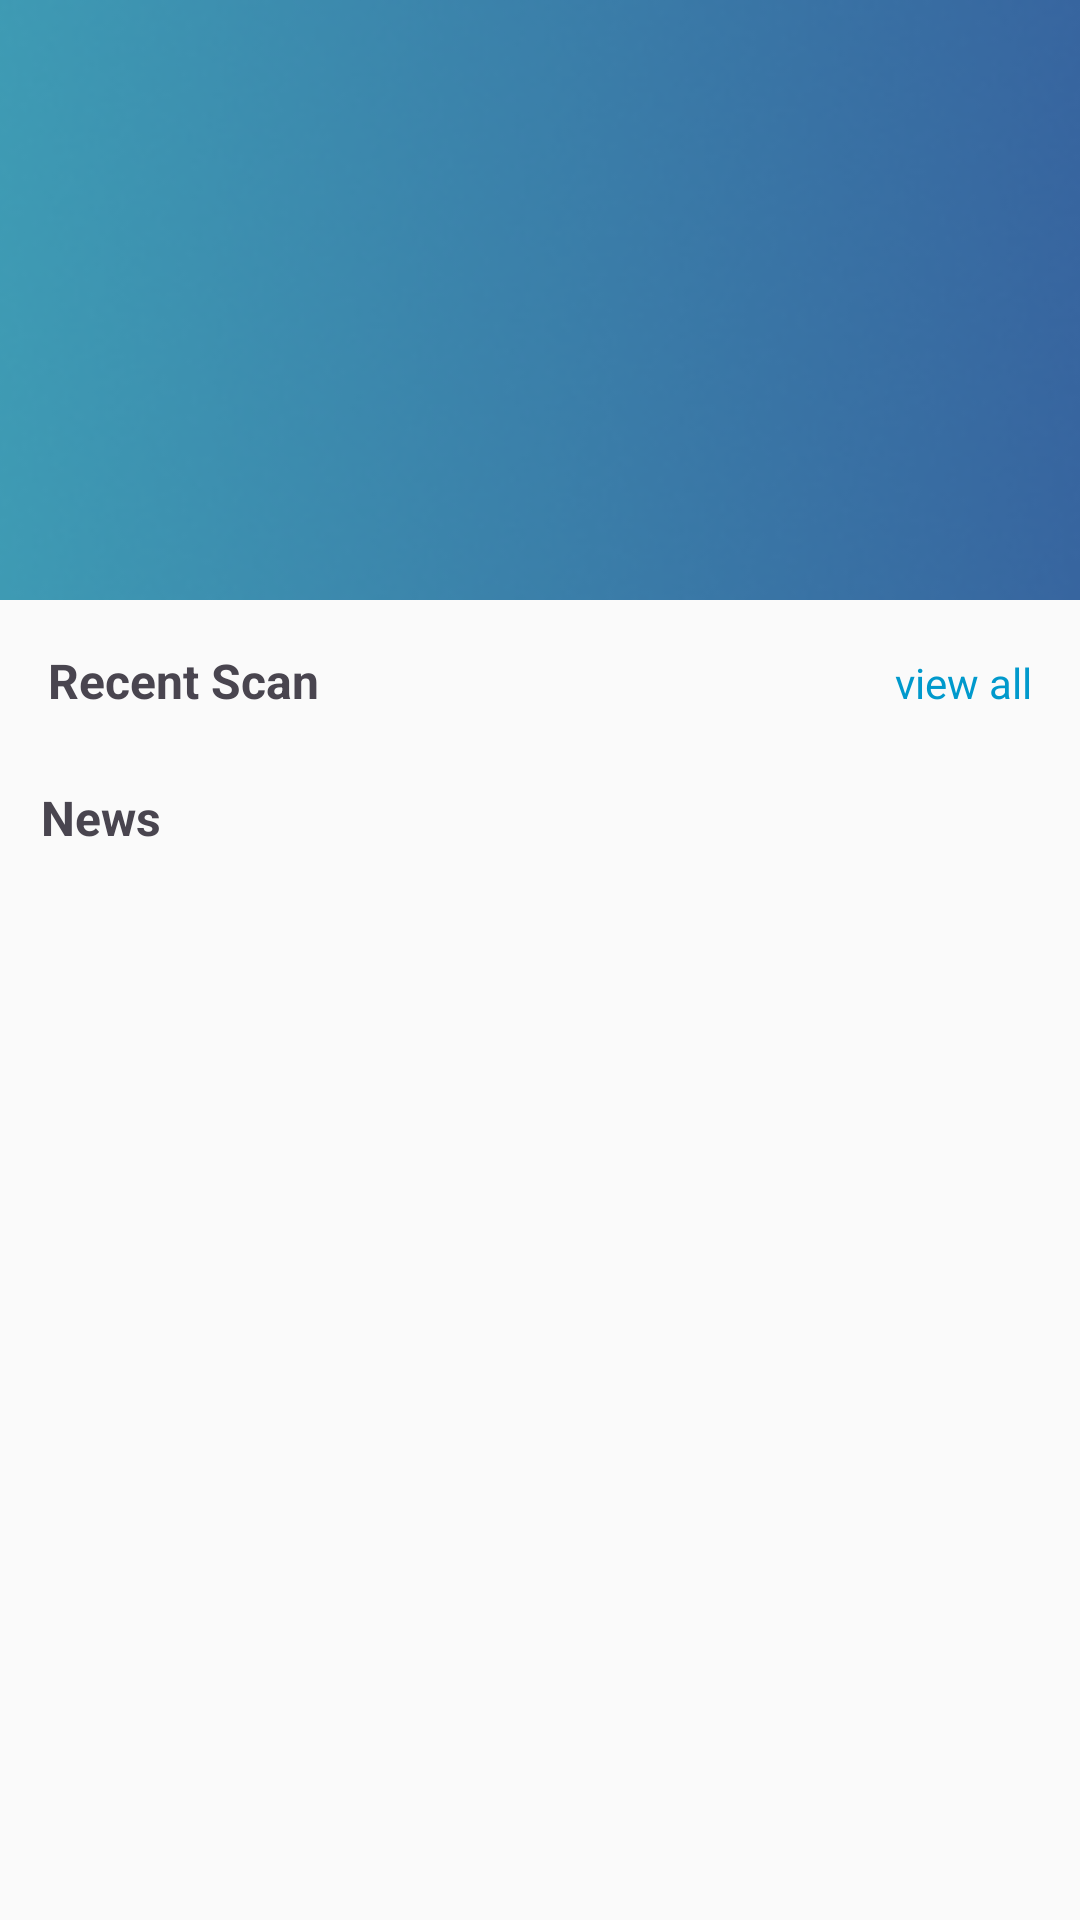

Here is an Android app screen rendered from its layout file. Give the layout XML and the strings, colors and styles it references.
<!-- AndroidManifest.xml: application theme Theme.IllusionApp -->
<!-- res/layout/fragment_home.xml -->
<?xml version="1.0" encoding="utf-8"?>
<FrameLayout xmlns:android="http://schemas.android.com/apk/res/android"
    xmlns:app="http://schemas.android.com/apk/res-auto"
    xmlns:tools="http://schemas.android.com/tools"
    android:layout_width="match_parent"
    android:layout_height="match_parent"
    tools:context=".view.main.fragments.HomeFragment">

    <androidx.constraintlayout.widget.ConstraintLayout
        android:layout_width="match_parent"
        android:layout_height="match_parent">

        <ImageView
            android:id="@+id/home_banner"
            android:layout_width="match_parent"
            android:layout_height="200dp"
            android:scaleType="centerCrop"
            android:src="@drawable/gradient_bg"
            app:layout_constraintEnd_toEndOf="parent"
            app:layout_constraintStart_toStartOf="parent"
            app:layout_constraintTop_toTopOf="parent" />

        <ImageView
            android:id="@+id/profile_photo"
            android:layout_width="80dp"
            android:layout_height="80dp"
            android:src="@drawable/profile_container"
            android:layout_margin="16dp"
            app:layout_constraintTop_toTopOf="parent"
            app:layout_constraintStart_toStartOf="parent"
            android:background="@color/transparent"/>

        <TextView
            android:id="@+id/tv_recent_scan"
            android:layout_width="wrap_content"
            android:layout_height="wrap_content"
            android:layout_marginStart="16dp"
            android:layout_marginTop="16dp"
            android:text="@string/recent_scan"
            android:textSize="16sp"
            android:textStyle="bold"
            app:layout_constraintStart_toStartOf="parent"
            app:layout_constraintTop_toBottomOf="@id/home_banner" />



        <TextView
            android:id="@+id/tv_view_all"
            android:layout_width="wrap_content"
            android:layout_height="wrap_content"
            android:layout_marginEnd="16dp"
            android:text="@string/view_all"
            android:textColor="@android:color/holo_blue_dark"
            android:textSize="14sp"
            app:layout_constraintBaseline_toBaselineOf="@id/tv_recent_scan"
            app:layout_constraintEnd_toEndOf="parent" />

        <androidx.recyclerview.widget.RecyclerView
            android:id="@+id/recycler_view_history"
            android:layout_width="match_parent"
            android:layout_height="wrap_content"
            android:layout_marginTop="8dp"
            android:orientation="horizontal"
            android:paddingStart="8dp"
            android:paddingEnd="8dp"
            app:layoutManager="androidx.recyclerview.widget.LinearLayoutManager"
            tools:listitem="@layout/item_history"
            app:layout_constraintEnd_toEndOf="parent"
            app:layout_constraintStart_toStartOf="parent"
            app:layout_constraintTop_toBottomOf="@id/tv_recent_scan" />


        <TextView
            android:id="@+id/tv_news"
            android:layout_width="wrap_content"
            android:layout_height="wrap_content"
            android:layout_marginTop="16dp"
            android:text="@string/news"
            android:textSize="16sp"
            android:textStyle="bold"
            app:layout_constraintEnd_toEndOf="parent"
            app:layout_constraintHorizontal_bias="0.043"
            app:layout_constraintStart_toStartOf="parent"
            app:layout_constraintTop_toBottomOf="@+id/recycler_view_history" />

        <androidx.recyclerview.widget.RecyclerView
            android:id="@+id/recycler_view_news"
            android:layout_width="match_parent"
            android:layout_height="wrap_content"
            android:layout_marginTop="8dp"
            android:paddingStart="8dp"
            android:paddingEnd="8dp"
            app:layoutManager="androidx.recyclerview.widget.LinearLayoutManager"
            app:layout_constraintStart_toStartOf="parent"
            app:layout_constraintEnd_toEndOf="parent"
            app:layout_constraintTop_toBottomOf="@id/tv_news"
            tools:listitem="@layout/item_news" />

    </androidx.constraintlayout.widget.ConstraintLayout>

</FrameLayout>
<!-- res/layout/item_history.xml (included above) -->
<?xml version="1.0" encoding="utf-8"?>
<androidx.cardview.widget.CardView xmlns:android="http://schemas.android.com/apk/res/android"
    xmlns:app="http://schemas.android.com/apk/res-auto"
    android:layout_width="match_parent"
    android:layout_height="wrap_content"
    android:layout_margin="8dp"
    app:cardCornerRadius="8dp"
    app:cardElevation="4dp">

    <LinearLayout
        android:layout_width="match_parent"
        android:layout_height="wrap_content"
        android:orientation="horizontal"
        android:padding="8dp">

        <ImageView
            android:id="@+id/history_image"
            android:layout_width="80dp"
            android:layout_height="80dp"
            android:scaleType="centerCrop"
            android:contentDescription="@string/news_image" />

        <LinearLayout
            android:layout_width="0dp"
            android:layout_height="78dp"
            android:layout_weight="1"
            android:orientation="vertical"
            android:paddingStart="8dp">

            <TextView
                android:id="@+id/history_label"
                android:layout_width="134dp"
                android:layout_height="27dp"
                android:ellipsize="end"
                android:maxLines="1"
                android:textColor="@color/light_sea_green"
                android:textSize="18sp"
                android:textStyle="bold" />

            <TextView
                android:id="@+id/history_confidence"
                android:layout_width="134dp"
                android:layout_height="27dp"
                android:ellipsize="end"/>

            <TextView
                android:id="@+id/history_time"
                android:layout_width="285dp"
                android:layout_height="wrap_content"
                android:layout_marginTop="4dp"
                android:ellipsize="end"
                android:maxLines="2"
                android:textColor="@color/secondary_text"
                android:textSize="14sp"
                android:textStyle="bold" />
        </LinearLayout>
    </LinearLayout>
</androidx.cardview.widget.CardView>
<!-- res/layout/item_news.xml (included above) -->
<?xml version="1.0" encoding="utf-8"?>
<androidx.cardview.widget.CardView xmlns:android="http://schemas.android.com/apk/res/android"
    xmlns:app="http://schemas.android.com/apk/res-auto"
    android:layout_width="match_parent"
    android:layout_height="wrap_content"
    android:layout_margin="8dp"
    app:cardCornerRadius="8dp"
    app:cardElevation="4dp">

    <LinearLayout
        android:layout_width="match_parent"
        android:layout_height="wrap_content"
        android:orientation="horizontal"
        android:padding="8dp">

        <ImageView
            android:id="@+id/news_image"
            android:layout_width="80dp"
            android:layout_height="80dp"
            android:scaleType="centerCrop"
            android:contentDescription="@string/news_image" />

        <LinearLayout
            android:layout_width="0dp"
            android:layout_height="wrap_content"
            android:layout_weight="1"
            android:orientation="vertical"
            android:paddingStart="8dp">

            <TextView
                android:id="@+id/news_source"
                android:layout_width="wrap_content"
                android:layout_height="wrap_content"
                android:textColor="@color/light_sea_green"
                android:textSize="12sp"
                android:textStyle="bold" />

            <TextView
                android:id="@+id/news_title"
                android:layout_width="wrap_content"
                android:layout_height="wrap_content"
                android:layout_marginTop="4dp"
                android:textColor="@color/primary_text"
                android:textStyle="bold"
                android:textSize="14sp" />
        </LinearLayout>
    </LinearLayout>
</androidx.cardview.widget.CardView>
<!-- resources referenced by this layout -->
<resources>
  <color name="light_sea_green">#FF63C3CC</color>
  <color name="primary_text">#FF000000</color>
  <color name="secondary_text">#8A000000</color>
  <color name="transparent">#00000000</color>
  <!-- drawable gradient_bg: png bitmap (drawable, 42835 bytes) -->
  <string name="news">News</string>
  <string name="news_image">Image News</string>
  <string name="recent_scan">Recent Scan</string>
  <string name="view_all">view all</string>
  <style name="Theme.IllusionApp" parent="Base.Theme.IllusionApp" />
  <style name="Base.Theme.IllusionApp" parent="Theme.Material3.DayNight">
          
          <item name="colorPrimary">@color/light_sea_green</item>
          <item name="android:background">@color/bone_white</item>
          <item name="colorSecondaryContainer">@color/transparent</item>
      </style>
  <color name="bone_white">#FFFAFAFA</color>
</resources>
